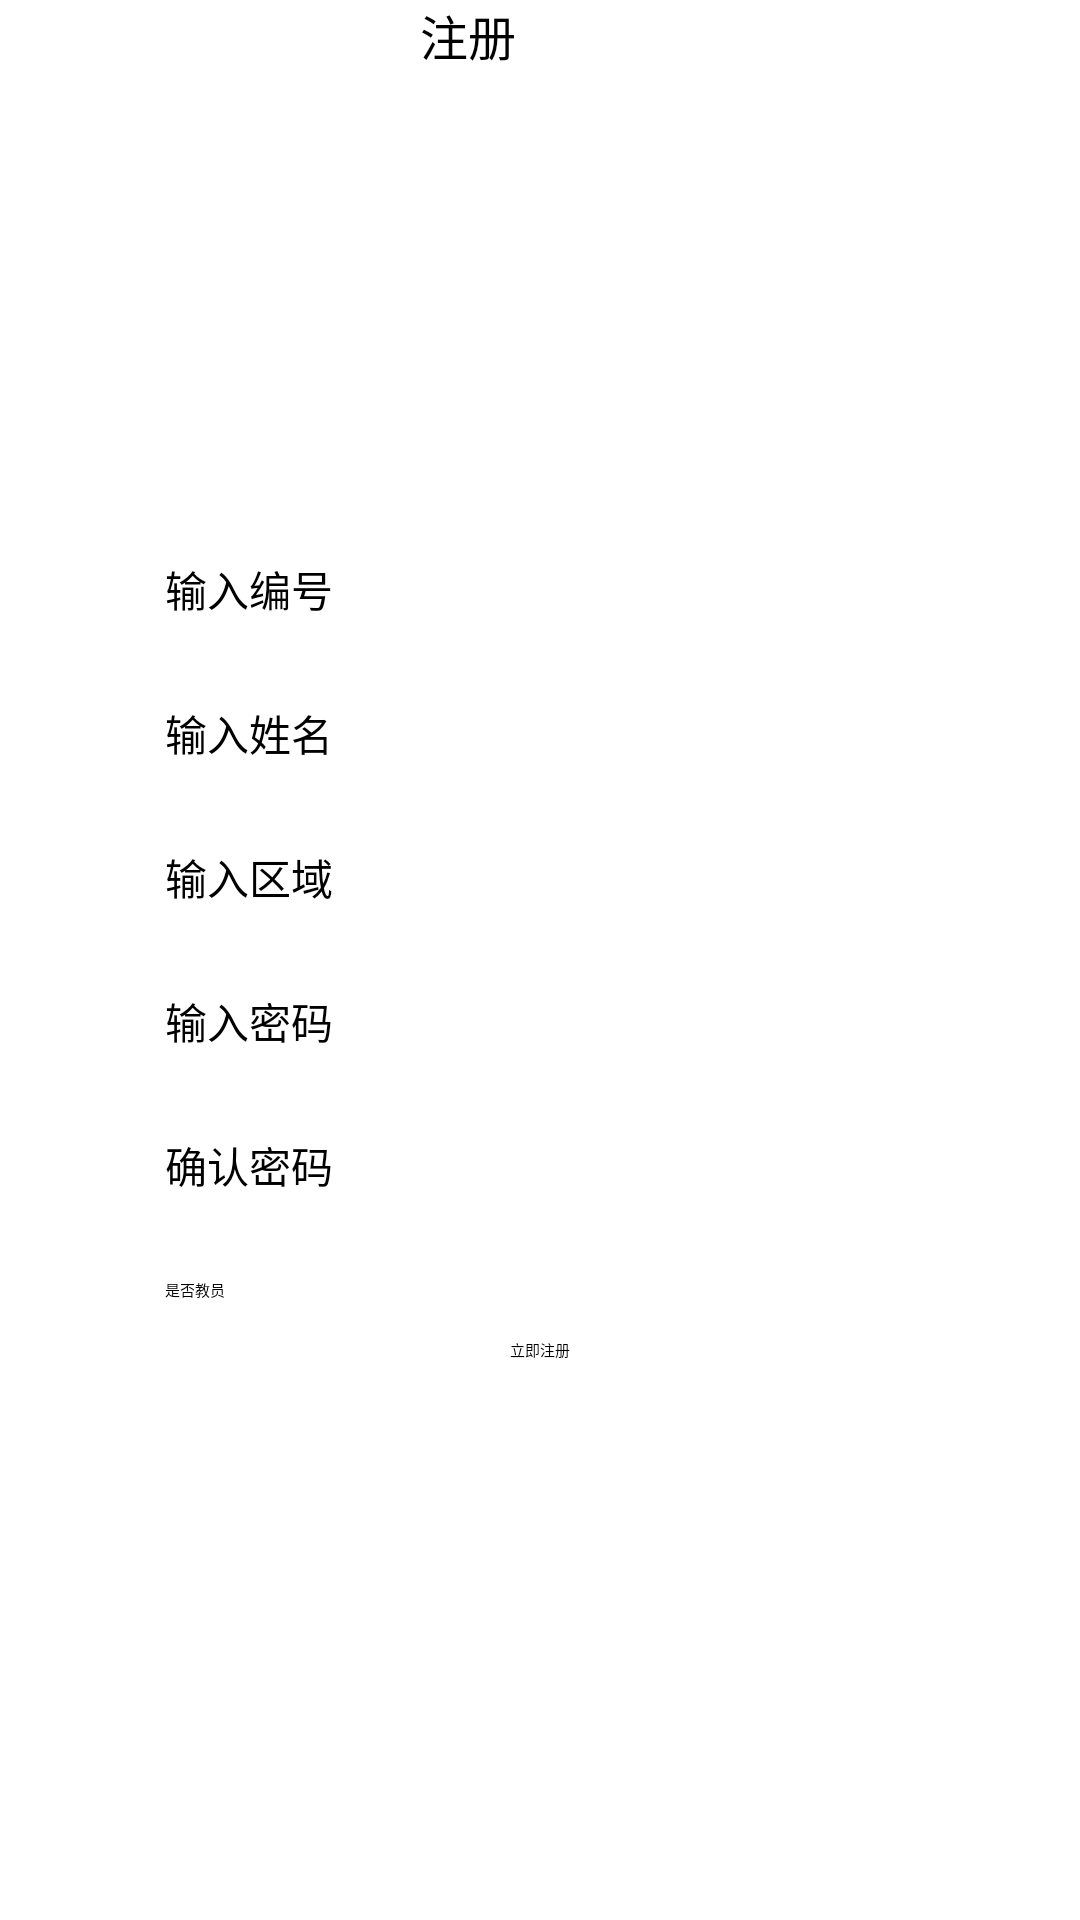

Android layout source for this screen:
<!-- AndroidManifest.xml: activity theme DefaultCityPickerTheme -->
<!-- res/layout/activity_register.xml -->
<?xml version="1.0" encoding="utf-8"?>
<RelativeLayout xmlns:android="http://schemas.android.com/apk/res/android"
    android:layout_width="match_parent"
    android:layout_height="match_parent"
    android:orientation="vertical">

    <android.support.v7.widget.Toolbar
        android:id="@+id/toolbar"
        android:layout_width="match_parent"
        android:layout_height="wrap_content"
        android:background="?attr/colorPrimary"
        android:minHeight="?attr/actionBarSize">

        <RelativeLayout
            android:layout_width="match_parent"
            android:layout_height="match_parent">

            <TextView
                android:layout_width="wrap_content"
                android:layout_height="wrap_content"
                android:layout_centerInParent="true"
                android:paddingRight="48dp"
                android:text="注册"
                android:textSize="16sp" />


        </RelativeLayout>

    </android.support.v7.widget.Toolbar>

    <RelativeLayout
        android:layout_width="match_parent"
        android:layout_height="match_parent"
        android:gravity="center">

        <LinearLayout
            android:layout_width="250dp"
            android:layout_height="wrap_content"
            android:orientation="vertical">

            <EditText
                android:id="@+id/no"
                android:layout_width="match_parent"
                android:layout_height="48dp"
                android:hint="输入编号"
                android:inputType="number"
                android:maxLength="8"
                android:textSize="14sp" />

            <EditText
                android:id="@+id/name"
                android:layout_width="match_parent"
                android:layout_height="48dp"
                android:hint="输入姓名"
                android:inputType="text"
                android:maxLength="4"
                android:textSize="14sp" />

            <EditText
                android:hint="输入区域"
                android:id="@+id/area"
                android:textSize="14sp"
                android:layout_width="match_parent"
                android:layout_height="48dp" />

            <EditText
                android:id="@+id/pwd"
                android:layout_width="match_parent"
                android:layout_height="48dp"
                android:hint="输入密码"
                android:inputType="textPassword"
                android:maxLength="12"
                android:textSize="14sp" />

            <EditText
                android:id="@+id/pwd_confirm"
                android:layout_width="match_parent"
                android:layout_height="48dp"
                android:hint="确认密码"
                android:inputType="textPassword"
                android:maxLength="12"
                android:textSize="14sp" />

            <RelativeLayout
                android:layout_width="match_parent"
                android:layout_height="wrap_content"
                android:orientation="horizontal">

                <CheckBox
                    android:id="@+id/is_check_tutor"
                    android:layout_width="wrap_content"
                    android:layout_height="20dp"
                    android:layout_alignParentLeft="true"
                    android:text="是否教员" />


            </RelativeLayout>

            <Button
                android:id="@+id/login"
                android:layout_width="wrap_content"
                android:layout_height="wrap_content"
                android:layout_gravity="center_horizontal"
                android:text="立即注册" />
        </LinearLayout>


    </RelativeLayout>

</RelativeLayout>
<!-- resources referenced by this layout -->
<resources>

</resources>
